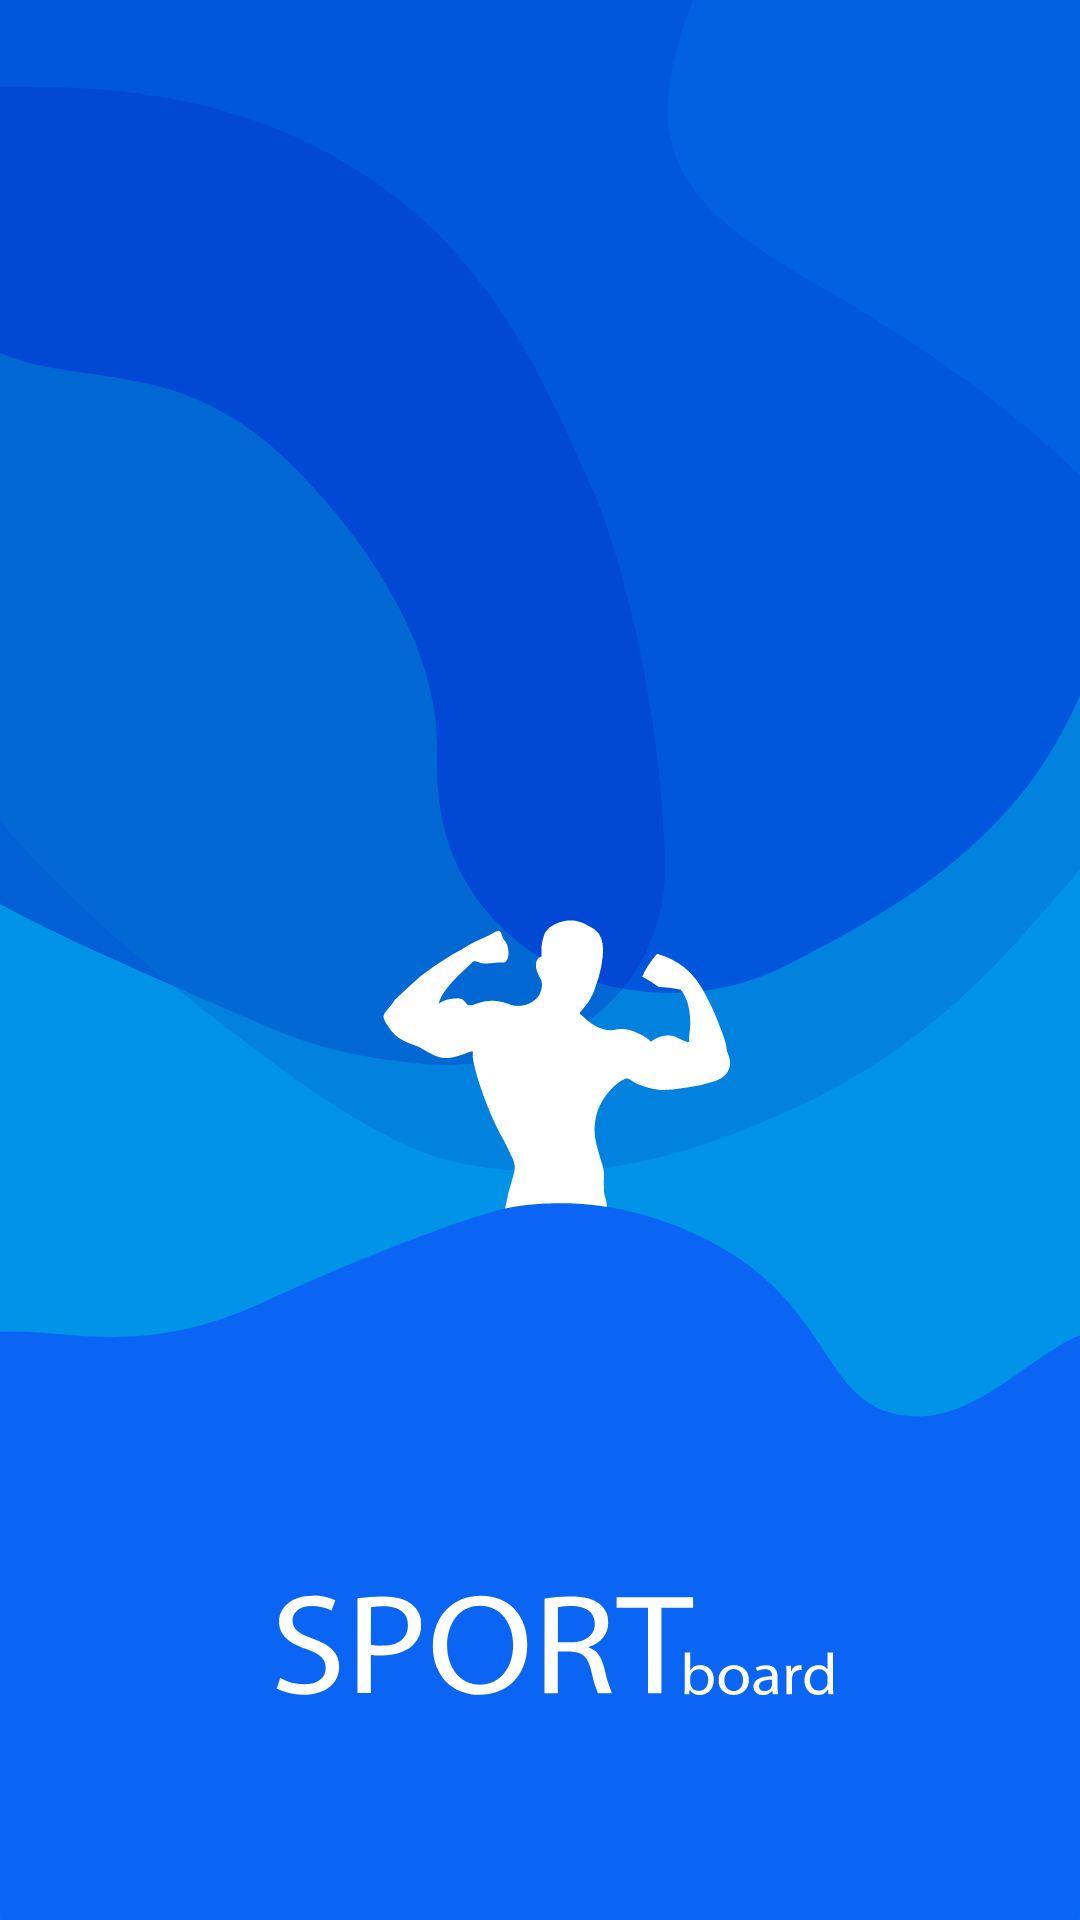

Reconstruct the res/layout file that produces this screen, plus the resources it refers to.
<!-- AndroidManifest.xml: application theme Theme.TrainingConstructor -->
<!-- res/layout/activity_splash_screen.xml -->
<?xml version="1.0" encoding="utf-8"?>
<androidx.constraintlayout.widget.ConstraintLayout xmlns:android="http://schemas.android.com/apk/res/android"
    xmlns:app="http://schemas.android.com/apk/res-auto"
    xmlns:tools="http://schemas.android.com/tools"
    android:layout_width="match_parent"
    android:layout_height="match_parent"
    tools:context=".ui.SplashScreenActivity"
    android:background="@drawable/splash_screen_image">

</androidx.constraintlayout.widget.ConstraintLayout>
<!-- resources referenced by this layout -->
<resources>
  <!-- drawable splash_screen_image: vector/xml drawable (drawable, 8597 chars, omitted) -->
  <style name="Theme.TrainingConstructor" parent="Theme.AppCompat.NoActionBar">
          
          <item name="colorPrimary">@color/purple_500</item>
          <item name="colorPrimaryVariant">@color/black</item>
          <item name="colorOnPrimary">@color/black</item>
          
          <item name="colorSecondary">@color/teal_200</item>
          <item name="colorSecondaryVariant">@color/teal_700</item>
          <item name="colorOnSecondary">@color/black</item>
          <item name="colorAccent">@color/blue</item>
          
          <item name="android:statusBarColor" tools:targetApi="l">?attr/colorPrimaryVariant</item>
          
      </style>
  <color name="purple_500">#FF6200EE</color>
  <color name="black">#FF000000</color>
  <color name="teal_200">#2262E1</color>
  <color name="teal_700">#053DC8</color>
  <color name="blue">#039BE5</color>
</resources>
